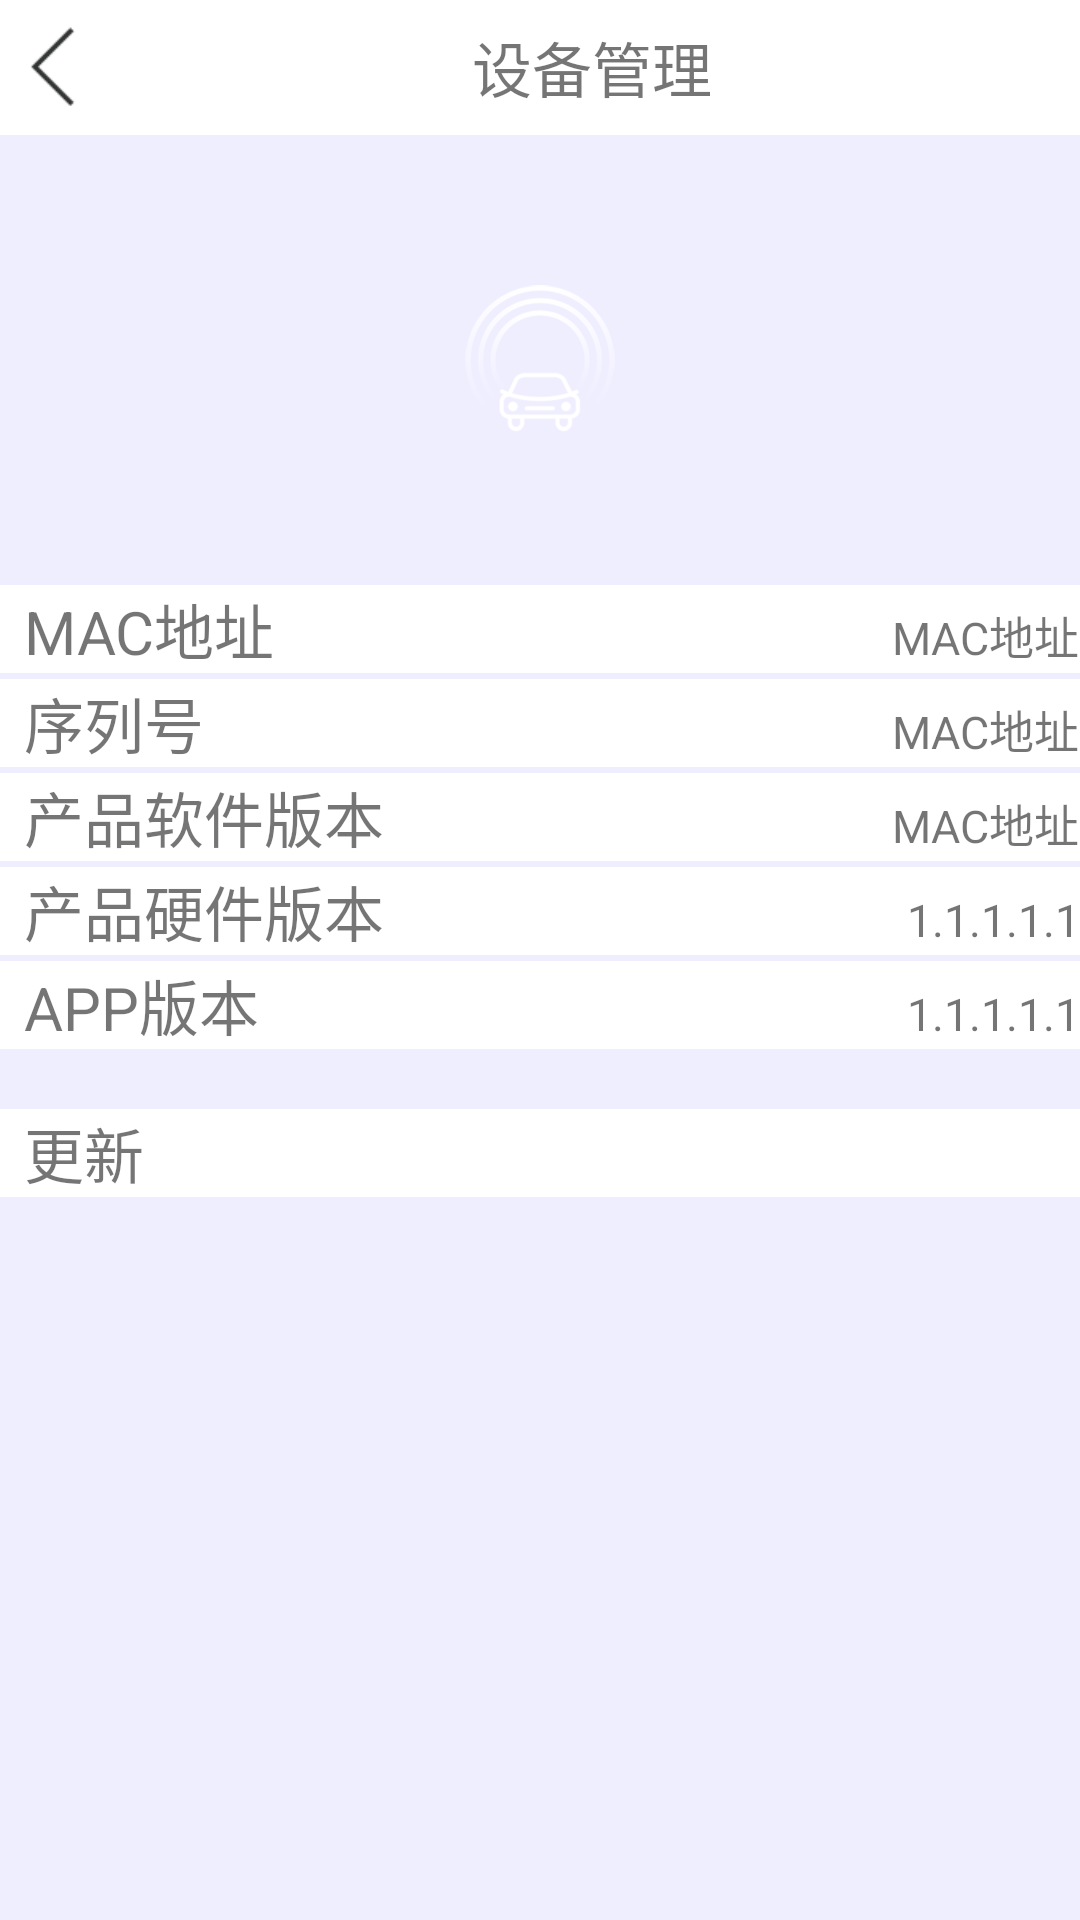

Reconstruct the res/layout file that produces this screen, plus the resources it refers to.
<!-- AndroidManifest.xml: application theme Theme.AppCompat.Light.NoActionBar -->
<!-- res/layout/fragment_setting_about.xml -->
<?xml version="1.0" encoding="utf-8"?>
<LinearLayout xmlns:android="http://schemas.android.com/apk/res/android"
    android:layout_width="match_parent"
    android:layout_height="match_parent"
    android:background="@color/huise"
    android:orientation="vertical">

    <include layout="@layout/toolbar_item" />

    <LinearLayout
        android:layout_width="match_parent"
        android:layout_height="150dp"
        android:gravity="center">

        <ImageView
            android:layout_width="50dp"
            android:layout_height="50dp"
            android:layout_gravity="center"
            android:background="@drawable/car_icon" />
    </LinearLayout>

    <LinearLayout
        android:layout_width="match_parent"
        android:layout_height="wrap_content"
        android:paddingLeft="8dp"
        android:background="@color/baise"
        android:orientation="horizontal">
        <TextView
            android:layout_width="wrap_content"
            android:layout_height="wrap_content"

            android:layout_weight="1"
            android:text="@string/macaddress"
            android:textSize="@dimen/aboutone" />

        <TextView
            android:layout_width="wrap_content"
            android:layout_height="wrap_content"
            android:text="@string/macaddress"
            android:textSize="@dimen/abounttwo" />

    </LinearLayout>

    <LinearLayout
        android:layout_width="match_parent"
        android:layout_height="wrap_content"
        android:background="@color/baise"
        android:layout_marginTop="2dp"
        android:paddingLeft="8dp"
        android:orientation="horizontal">

        <TextView
            android:layout_width="wrap_content"
            android:layout_height="wrap_content"
            android:layout_weight="1"
            android:text="@string/serialnumber"
            android:textSize="@dimen/aboutone" />

        <TextView
            android:layout_width="wrap_content"
            android:layout_height="wrap_content"
            android:text="@string/macaddress"
            android:textSize="@dimen/abounttwo" />
    </LinearLayout>

    <LinearLayout
        android:layout_width="match_parent"
        android:layout_height="wrap_content"
        android:paddingLeft="8dp"
        android:layout_marginTop="2dp"
        android:background="@color/baise"
        android:orientation="horizontal">

        <TextView
            android:layout_width="wrap_content"
            android:layout_height="wrap_content"
            android:layout_weight="1"

            android:text="@string/productsoftversion"
            android:textSize="@dimen/aboutone" />

        <TextView
            android:layout_width="wrap_content"
            android:layout_height="wrap_content"
            android:text="@string/macaddress"
            android:textSize="@dimen/abounttwo" />
    </LinearLayout>

    <LinearLayout
        android:layout_width="match_parent"
        android:layout_height="wrap_content"
        android:paddingLeft="8dp"
        android:layout_marginTop="2dp"
        android:background="@color/baise"
        android:orientation="horizontal">

        <TextView
            android:layout_width="wrap_content"
            android:layout_height="wrap_content"
            android:layout_weight="1"
            android:text="@string/productversion"
            android:textSize="@dimen/aboutone" />

        <TextView
            android:layout_width="wrap_content"
            android:layout_height="wrap_content"
            android:text="@string/numbervalue"
            android:textSize="@dimen/abounttwo" />
    </LinearLayout>

    <LinearLayout
        android:layout_width="match_parent"
        android:layout_height="wrap_content"
        android:paddingLeft="8dp"
        android:layout_marginTop="2dp"
        android:background="@color/baise"
        android:orientation="horizontal">

        <TextView
            android:layout_width="wrap_content"
            android:layout_height="wrap_content"
            android:layout_weight="1"
            android:text="@string/appversion"
            android:textSize="@dimen/aboutone" />

        <TextView
            android:layout_width="wrap_content"
            android:layout_height="wrap_content"
            android:text="@string/numbervalue"
            android:textSize="@dimen/abounttwo" />
    </LinearLayout>

    <LinearLayout
        android:layout_width="match_parent"
        android:layout_height="wrap_content"
        android:layout_marginTop="20dp"
        android:paddingLeft="8dp"
        android:background="@color/baise"
        android:orientation="horizontal"
     >

        <TextView
            android:layout_width="wrap_content"
            android:layout_height="wrap_content"
            android:layout_weight="1"
            android:text="@string/updata"
            android:textSize="@dimen/aboutone" />

    </LinearLayout>

</LinearLayout>
<!-- res/layout/toolbar_item.xml (included above) -->
<?xml version="1.0" encoding="utf-8"?>
<FrameLayout xmlns:android="http://schemas.android.com/apk/res/android"
    android:orientation="horizontal"

    android:layout_width="match_parent"
    android:background="@color/baise"
    android:layout_height="45dp">
    <LinearLayout
        android:layout_width="match_parent"

        android:layout_height="wrap_content">
        <ImageView
            android:layout_marginTop="5dp"
            android:layout_width="35dp"
            android:layout_height="35dp"
            android:id="@+id/imgback"
            android:onClick="imgbackall"
            android:background="@drawable/back_black_icon"/>
        <TextView
            android:layout_width="match_parent"
            android:layout_gravity="center"
            android:gravity="center"
            android:id="@+id/toolbartv"
            android:text="@string/devicemanager"
            android:textSize="@dimen/aboutone"
            android:layout_height="45dp"
            />
    </LinearLayout>

</FrameLayout>
<!-- resources referenced by this layout -->
<resources>
  <color name="baise">#ffffff</color>
  <color name="huise">#efeeff</color>
  <dimen name="abounttwo">15dp</dimen>
  <dimen name="aboutone">20dp</dimen>
  <!-- drawable back_black_icon: png bitmap (drawable-xhdpi, 1194 bytes) -->
  <!-- drawable car_icon: png bitmap (drawable-xhdpi, 15872 bytes) -->
  <string name="appversion">APP版本</string>
  <string name="devicemanager">设备管理</string>
  <string name="macaddress">MAC地址</string>
  <string name="numbervalue">1.1.1.1.1</string>
  <string name="productsoftversion">产品软件版本</string>
  <string name="productversion">产品硬件版本</string>
  <string name="serialnumber">序列号</string>
  <string name="updata">更新</string>
</resources>
